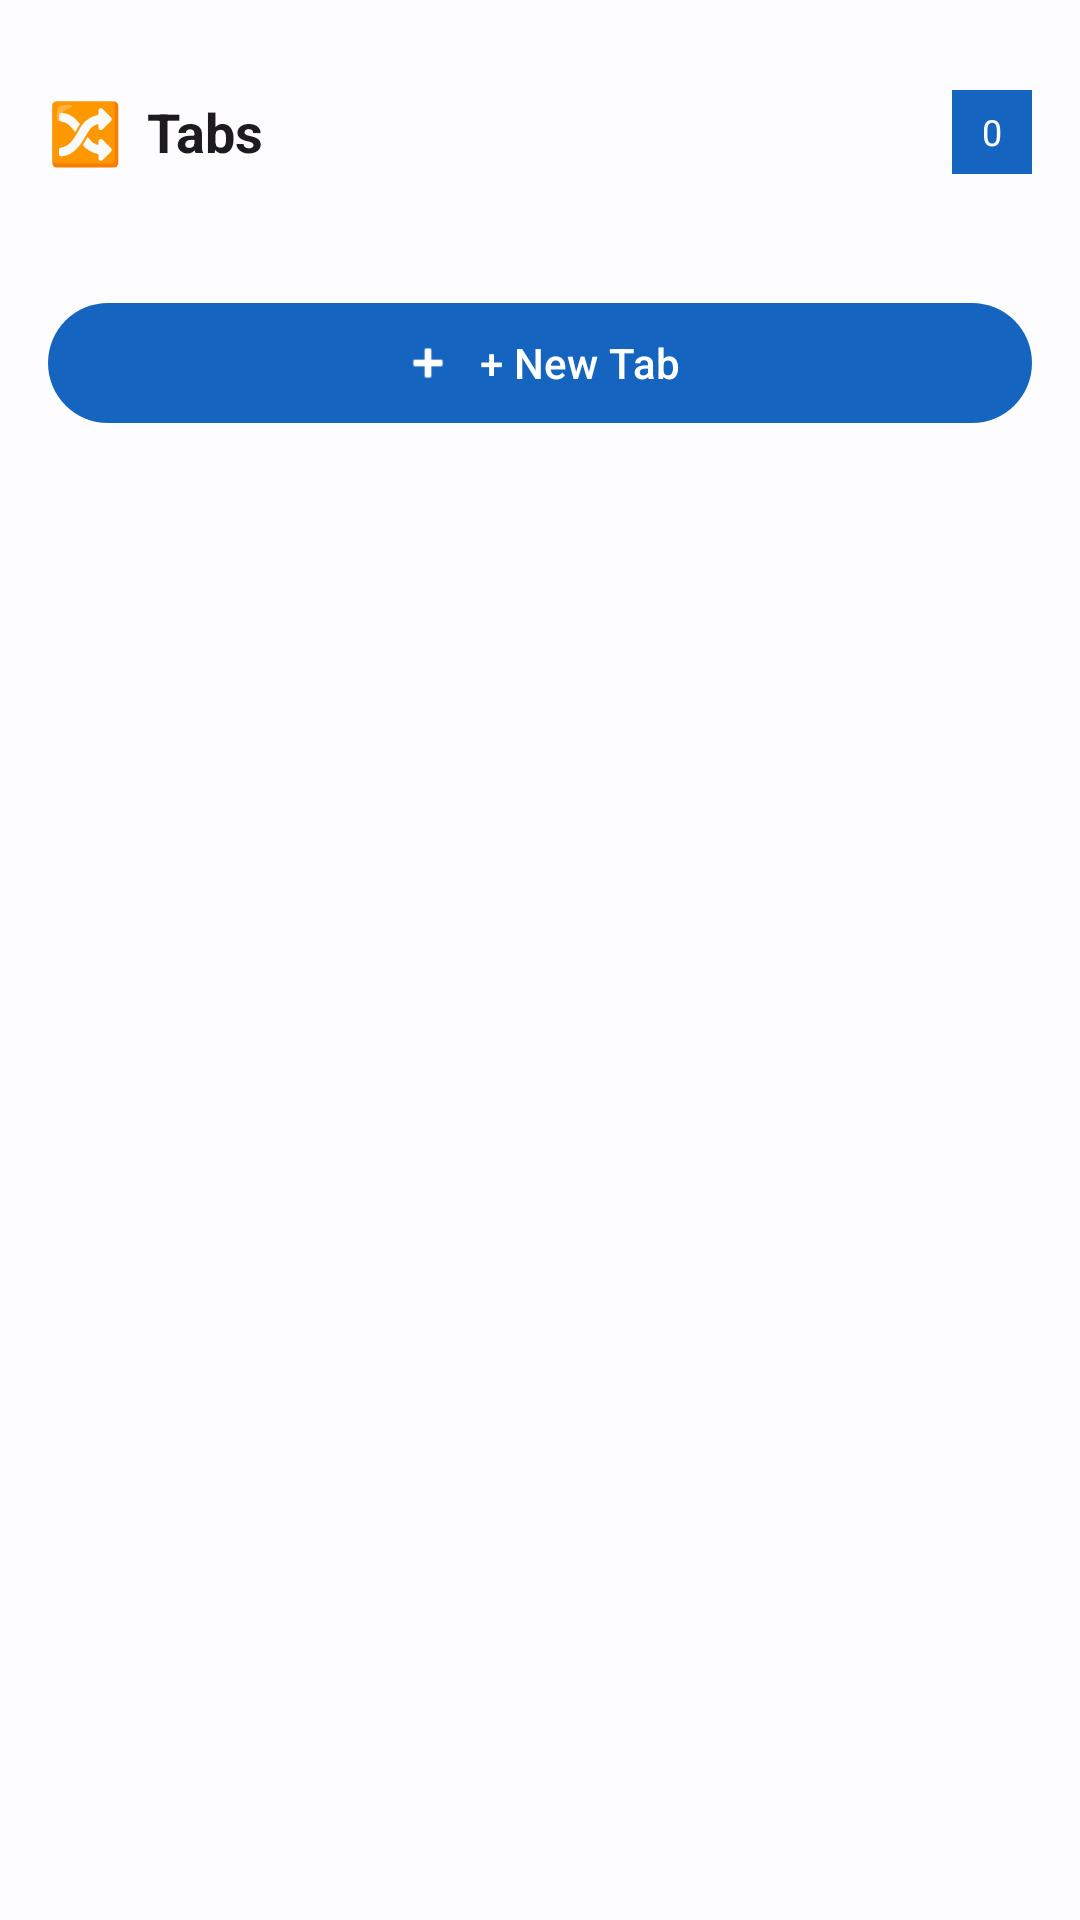

The Android layout XML behind this screen, and the referenced resources:
<!-- AndroidManifest.xml: application theme Theme.PureWeb -->
<!-- res/layout/tab_switcher_sheet.xml -->
<?xml version="1.0" encoding="utf-8"?>
<LinearLayout xmlns:android="http://schemas.android.com/apk/res/android"
    xmlns:app="http://schemas.android.com/apk/res-auto"
    android:layout_width="match_parent"
    android:layout_height="wrap_content"
    android:orientation="vertical"
    android:background="?android:colorBackground"
    android:animateLayoutChanges="true">

    
    <LinearLayout
        android:layout_width="match_parent"
        android:layout_height="wrap_content"
        android:gravity="center"
        android:paddingTop="8dp"
        android:paddingBottom="4dp">
        <View
            android:layout_width="40dp" android:layout_height="4dp"
            android:background="?android:textColorSecondary"
            android:alpha="0.3" app:cornerRadius="2dp" />
    </LinearLayout>

    
    <LinearLayout
        android:layout_width="match_parent"
        android:layout_height="56dp"
        android:orientation="horizontal"
        android:gravity="center_vertical"
        android:paddingHorizontal="16dp">

        <TextView android:layout_width="wrap_content" android:layout_height="wrap_content"
            android:text="🔀" android:textSize="20sp" />

        <TextView android:layout_width="0dp" android:layout_height="wrap_content"
            android:layout_weight="1" android:layout_marginStart="8dp"
            android:text="Tabs" android:textSize="18sp"
            android:textStyle="bold" android:textColor="?android:textColorPrimary" />

        <TextView
            android:id="@+id/tabCount"
            android:layout_width="wrap_content" android:layout_height="28dp"
            android:gravity="center" android:text="0" android:textSize="12sp"
            android:textColor="?colorOnPrimary" android:background="?colorPrimary"
            android:paddingHorizontal="10dp" app:cornerRadius="14dp" />

    </LinearLayout>

    
    <View
        android:layout_width="match_parent" android:layout_height="1dp"
        android:background="?android:textColorSecondary" android:alpha="0.12" />

    
    <androidx.recyclerview.widget.RecyclerView
        android:id="@+id/tabRecyclerView"
        android:layout_width="match_parent"
        android:layout_height="wrap_content"
        android:orientation="horizontal"
        android:overScrollMode="never"
        android:clipToPadding="false"
        android:paddingVertical="12dp"
        android:paddingHorizontal="4dp" />

    
    <com.google.android.material.button.MaterialButton
        android:id="@+id/btnNewTab"
        style="@style/Widget.Material3.Button"
        android:layout_width="match_parent"
        android:layout_height="48dp"
        android:layout_marginHorizontal="16dp"
        android:layout_marginBottom="20dp"
        android:text="+ New Tab"
        android:textSize="14sp"
        app:cornerRadius="24dp"
        app:icon="@android:drawable/ic_input_add"
        app:iconGravity="textStart" />

</LinearLayout>
<!-- resources referenced by this layout -->
<resources>
  <style name="Theme.PureWeb" parent="Theme.Material3.Light.NoActionBar">
          <item name="colorPrimary">@color/primary</item>
          <item name="colorPrimaryDark">@color/primary_dark</item>
          <item name="colorOnPrimary">@color/on_primary</item>
          <item name="colorPrimaryContainer">@color/primary_container</item>
          <item name="colorOnPrimaryContainer">@color/on_primary_container</item>
  
          <item name="colorSecondary">@color/secondary</item>
          <item name="colorOnSecondary">@color/on_secondary</item>
          <item name="colorSecondaryContainer">@color/secondary_container</item>
          <item name="colorOnSecondaryContainer">@color/on_secondary_container</item>
  
          <item name="colorTertiary">@color/tertiary</item>
          <item name="colorOnTertiary">@color/on_tertiary</item>
          <item name="colorTertiaryContainer">@color/tertiary_container</item>
          <item name="colorOnTertiaryContainer">@color/on_tertiary_container</item>
  
          <item name="colorError">@color/error</item>
          <item name="colorOnError">@color/on_error</item>
          <item name="colorErrorContainer">@color/error_container</item>
          <item name="colorOnErrorContainer">@color/on_error_container</item>
  
          <item name="android:colorBackground">@color/background</item>
          <item name="colorOnBackground">@color/on_background</item>
          <item name="colorSurface">@color/surface</item>
          <item name="colorOnSurface">@color/on_surface</item>
          <item name="colorSurfaceVariant">@color/surface_variant</item>
          <item name="colorOnSurfaceVariant">@color/on_surface_variant</item>
          <item name="colorOutline">@color/outline</item>
          <item name="colorOutlineVariant">@color/outline_variant</item>
  
          <item name="android:statusBarColor">@color/primary_dark</item>
          <item name="android:navigationBarColor">@color/surface</item>
          <item name="android:windowLightStatusBar">false</item>
  
          <item name="android:windowAnimationStyle">@style/PureWebAnimation</item>
      </style>
  <color name="primary">#1565C0</color>
  <color name="primary_dark">#0D47A1</color>
  <color name="on_primary">#FFFFFF</color>
  <color name="primary_container">#D1E4FF</color>
  <color name="on_primary_container">#001D36</color>
  <color name="secondary">#535F70</color>
  <color name="on_secondary">#FFFFFF</color>
  <color name="secondary_container">#D7E3F7</color>
  <color name="on_secondary_container">#101C2B</color>
  <color name="tertiary">#6B5778</color>
  <color name="on_tertiary">#FFFFFF</color>
  <color name="tertiary_container">#F2DAFF</color>
  <color name="on_tertiary_container">#251431</color>
  <color name="error">#BA1A1A</color>
  <color name="on_error">#FFFFFF</color>
  <color name="error_container">#FFDAD6</color>
  <color name="on_error_container">#410002</color>
  <color name="background">#FDFCFF</color>
  <color name="on_background">#1A1C1E</color>
  <color name="surface">#FDFCFF</color>
  <color name="on_surface">#1A1C1E</color>
  <color name="surface_variant">#DFE2EB</color>
  <color name="on_surface_variant">#43474E</color>
  <color name="outline">#73777F</color>
  <color name="outline_variant">#C3C7CF</color>
  <style name="PureWebAnimation">
          <item name="android:activityOpenEnterAnimation">@anim/slide_in_right</item>
          <item name="android:activityOpenExitAnimation">@anim/slide_out_left</item>
          <item name="android:activityCloseEnterAnimation">@anim/slide_in_left</item>
          <item name="android:activityCloseExitAnimation">@anim/slide_out_right</item>
          <item name="android:fragmentOpenEnterAnimation">@anim/fade_in</item>
          <item name="android:fragmentOpenExitAnimation">@anim/fade_out</item>
      </style>
</resources>
